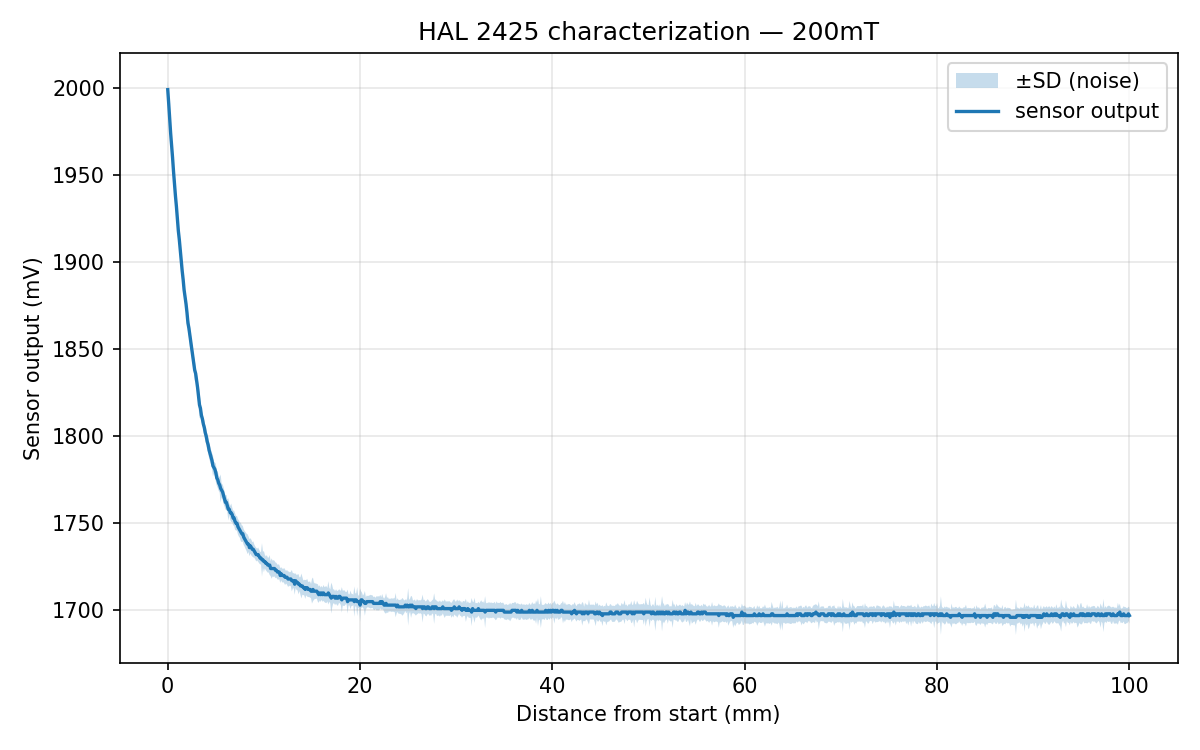

The table this chart was drawn from, first rows:
# saved 2026-06-13T22:12:01
# range_label=200mT
# --- characterization sweep ---
# step_mm=0.100  points=1001  avg_sample…
Distance_mm, Reading_mV, SD_mV
0.000, 1999, 5.14
0.100, 1991, 4.20
0.200, 1982, 4.07
0.300, 1974, 4.48
0.400, 1967, 5.01
0.500, 1960, 4.30
0.600, 1952, 4.25
0.700, 1945, 5.91
0.800, 1938, 8.50
0.900, 1932, 4.44
1.000, 1925, 5.29
1.100, 1918, 3.95
1.200, 1913, 5.59
1.300, 1907, 4.71
1.400, 1901, 4.91
1.500, 1895, 6.06
1.600, 1890, 4.48
1.700, 1884, 4.33
1.800, 1880, 4.29
1.900, 1876, 3.90
2.000, 1871, 5.56
2.100, 1865, 4.53
2.200, 1862, 4.81
2.300, 1858, 6.94
2.400, 1854, 4.75
2.500, 1850, 4.87
2.600, 1846, 4.64
2.700, 1842, 4.42
2.800, 1838, 6.07
2.900, 1836, 3.94
3.000, 1832, 4.82
3.100, 1828, 5.91
3.200, 1823, 6.18
3.300, 1818, 7.64
3.400, 1816, 4.89
3.500, 1812, 4.05
3.600, 1810, 2.95
3.700, 1807, 3.75
3.800, 1805, 4.37
3.900, 1802, 4.50
4.000, 1800, 4.58
4.100, 1797, 4.54
4.200, 1795, 4.76
4.300, 1792, 4.65
4.400, 1790, 4.69
4.500, 1788, 4.27
4.600, 1786, 4.36
4.700, 1783, 6.04
4.800, 1782, 3.40
4.900, 1781, 3.94
5.000, 1779, 5.12
5.100, 1776, 4.40
5.200, 1775, 4.75
5.300, 1773, 4.38
5.400, 1772, 4.42
5.500, 1770, 8.05
... 945 more rows
